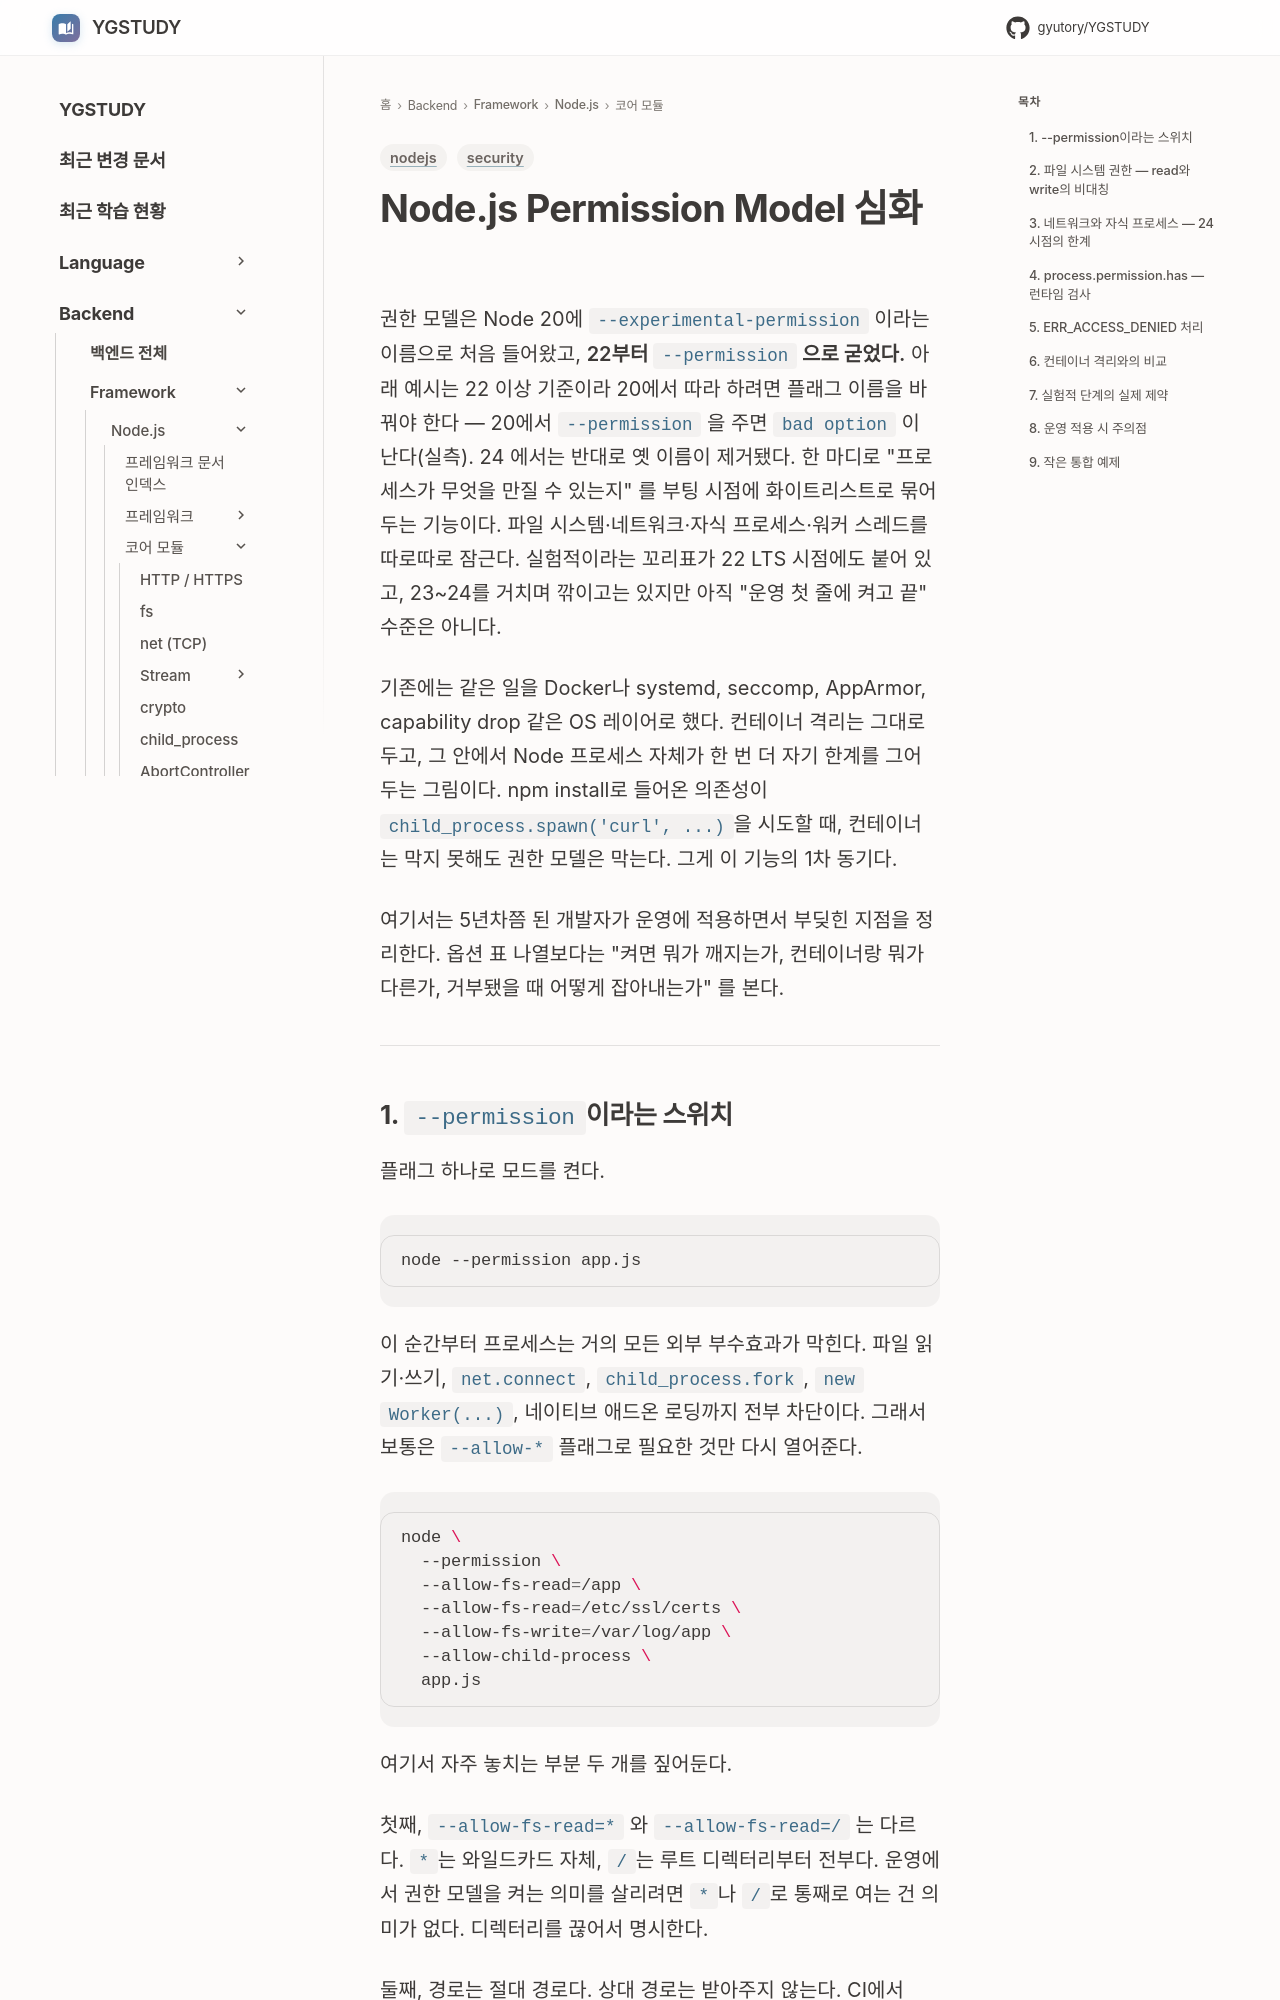

repository: GYUTORY/YGSTUDY · page: Framework/Node/Permission_Model/index.html · generator: mkdocs

---
title: Node.js Permission Model 심화
tags: [nodejs, security]
updated: 2026-06-06
---

# Node.js Permission Model 심화

권한 모델은 Node 20에 `--experimental-permission` 이라는 이름으로 처음 들어왔고, **22부터 `--permission` 으로 굳었다.** 아래 예시는 22 이상 기준이라 20에서 따라 하려면 플래그 이름을 바꿔야 한다 — 20에서 `--permission` 을 주면 `bad option` 이 난다(실측). 24 에서는 반대로 옛 이름이 제거됐다. 한 마디로 "프로세스가 무엇을 만질 수 있는지" 를 부팅 시점에 화이트리스트로 묶어두는 기능이다. 파일 시스템·네트워크·자식 프로세스·워커 스레드를 따로따로 잠근다. 실험적이라는 꼬리표가 22 LTS 시점에도 붙어 있고, 23~24를 거치며 깎이고는 있지만 아직 "운영 첫 줄에 켜고 끝" 수준은 아니다.

기존에는 같은 일을 Docker나 systemd, seccomp, AppArmor, capability drop 같은 OS 레이어로 했다. 컨테이너 격리는 그대로 두고, 그 안에서 Node 프로세스 자체가 한 번 더 자기 한계를 그어두는 그림이다. npm install로 들어온 의존성이 `child_process.spawn('curl', ...)`을 시도할 때, 컨테이너는 막지 못해도 권한 모델은 막는다. 그게 이 기능의 1차 동기다.

여기서는 5년차쯤 된 개발자가 운영에 적용하면서 부딪힌 지점을 정리한다. 옵션 표 나열보다는 "켜면 뭐가 깨지는가, 컨테이너랑 뭐가 다른가, 거부됐을 때 어떻게 잡아내는가" 를 본다.

---
